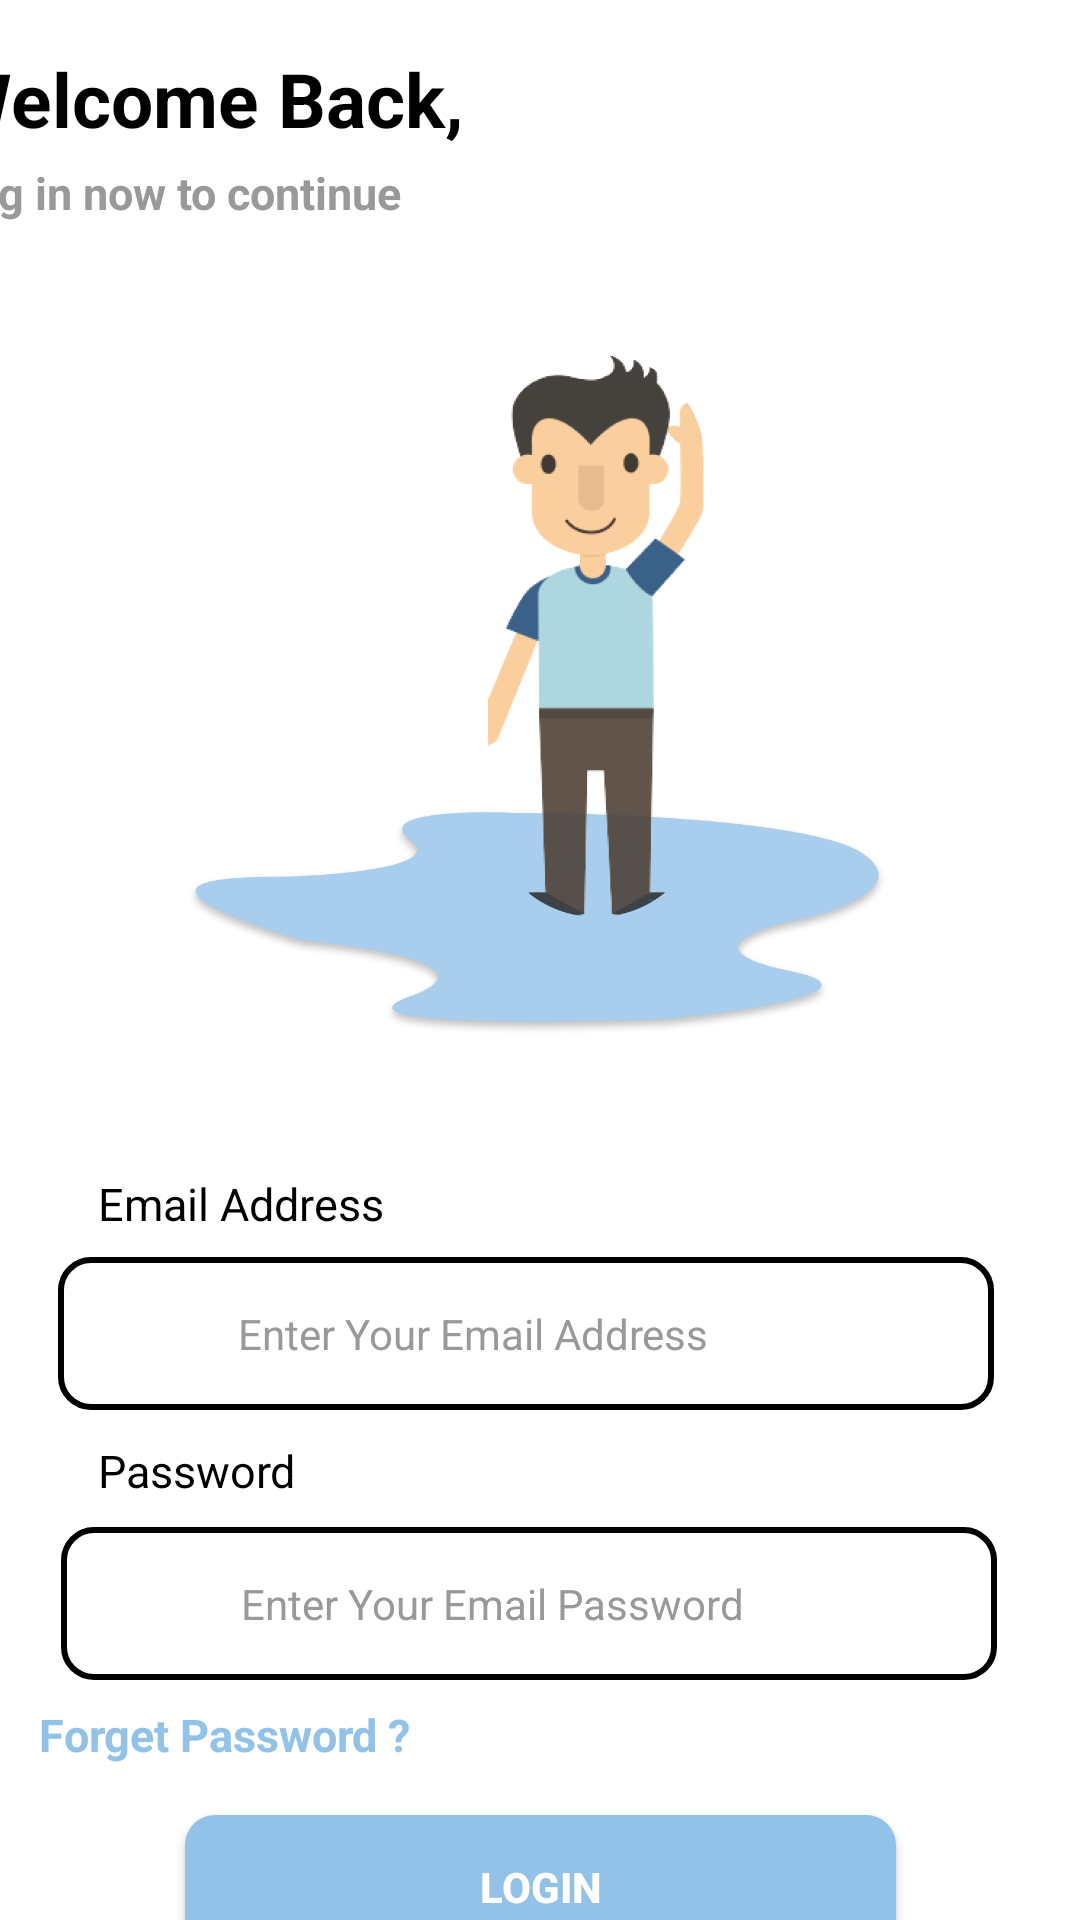

Reconstruct the res/layout file that produces this screen, plus the resources it refers to.
<!-- AndroidManifest.xml: application theme Theme.Matrix -->
<!-- res/layout/activity_login.xml -->
<?xml version="1.0" encoding="utf-8"?>
<androidx.constraintlayout.widget.ConstraintLayout xmlns:android="http://schemas.android.com/apk/res/android"
    xmlns:app="http://schemas.android.com/apk/res-auto"
    xmlns:tools="http://schemas.android.com/tools"
    android:layout_width="match_parent"
    android:layout_height="match_parent"
    android:background="@color/white"
    tools:context=".activity.LoginActivity">

    <TextView
        android:id="@+id/tv_welcomeback"
        android:layout_width="397dp"
        android:layout_height="38dp"
        android:layout_marginTop="16dp"
        android:text="@string/welcome_back"
        android:textColor="@color/black"
        android:textSize="25sp"
        android:textStyle="bold"
        app:layout_constraintEnd_toEndOf="parent"
        app:layout_constraintStart_toStartOf="parent"
        app:layout_constraintTop_toTopOf="parent" />

    <TextView
        android:id="@+id/tv_welcomeback1"
        android:layout_width="398dp"
        android:layout_height="30dp"
        android:layout_marginTop="0dp"
        android:text="Log in now to continue"
        android:textColor="@color/grey"
        android:textSize="15sp"
        android:textStyle="bold"
        app:layout_constraintEnd_toEndOf="parent"
        app:layout_constraintHorizontal_bias="0.461"
        app:layout_constraintStart_toStartOf="parent"
        app:layout_constraintTop_toBottomOf="@+id/tv_welcomeback" />

    <ImageView
        android:id="@+id/iviclogo"
        android:layout_width="234dp"
        android:layout_height="271dp"
        android:layout_marginTop="96dp"
        android:src="@drawable/iclogin"
        app:layout_constraintEnd_toEndOf="parent"
        app:layout_constraintHorizontal_bias="0.491"
        app:layout_constraintStart_toStartOf="parent"
        app:layout_constraintTop_toTopOf="parent" />

    <TextView
        android:id="@+id/tv_email"
        android:layout_width="179dp"
        android:layout_height="25dp"
        android:layout_marginTop="24dp"
        android:text="Email Address"
        android:textColor="@color/black"
        android:textSize="15sp"
        app:layout_constraintEnd_toEndOf="parent"
        app:layout_constraintHorizontal_bias="0.181"
        app:layout_constraintStart_toStartOf="parent"
        app:layout_constraintTop_toBottomOf="@+id/iviclogo" />

    <EditText
        android:id="@+id/et_email_login"
        android:layout_width="312dp"
        android:layout_height="51dp"
        android:layout_marginTop="52dp"
        android:background="@drawable/rounded_bg_login"
        android:hint="Enter Your Email Address"
        android:paddingLeft="60dp"
        android:textColor="@color/black"
        android:textColorHint="@color/grey"
        android:textSize="14sp"
        app:layout_constraintEnd_toEndOf="parent"
        app:layout_constraintHorizontal_bias="0.404"
        app:layout_constraintStart_toStartOf="parent"
        app:layout_constraintTop_toBottomOf="@+id/iviclogo" />

    <ImageView
        android:layout_width="62dp"
        android:layout_height="32dp"
        android:layout_marginStart="32dp"
        android:src="@drawable/ic_baseline_email_24"
        app:layout_constraintBottom_toBottomOf="@+id/et_email_login"
        app:layout_constraintStart_toStartOf="parent"
        app:layout_constraintTop_toTopOf="@+id/et_email_login"
        app:layout_constraintVertical_bias="0.578" />

    <TextView
        android:id="@+id/tv_password"
        android:layout_width="179dp"
        android:layout_height="25dp"
        android:layout_marginTop="10dp"
        android:text="Password"
        android:textColor="@color/black"
        android:textSize="15sp"
        app:layout_constraintEnd_toEndOf="parent"
        app:layout_constraintHorizontal_bias="0.181"
        app:layout_constraintStart_toStartOf="parent"
        app:layout_constraintTop_toBottomOf="@+id/et_email_login" />

    <EditText
        android:id="@+id/et_password_login"
        android:layout_width="312dp"
        android:layout_height="51dp"
        android:layout_marginTop="4dp"
        android:background="@drawable/rounded_bg_login"
        android:hint="Enter Your Email Password"
        android:paddingLeft="60dp"
        android:textColor="@color/black"
        android:inputType="textPassword"
        app:passwordToggleEnabled="true"
        android:textColorHint="@color/grey"
        android:textSize="14sp"
        app:layout_constraintEnd_toEndOf="parent"
        app:layout_constraintHorizontal_bias="0.424"
        app:layout_constraintStart_toStartOf="parent"
        app:layout_constraintTop_toBottomOf="@+id/tv_password" />

    <ImageView
        android:layout_width="62dp"
        android:layout_height="32dp"
        android:layout_marginStart="32dp"
        android:src="@drawable/ic_baseline_lock_24"
        app:layout_constraintBottom_toBottomOf="@+id/et_password_login"
        app:layout_constraintStart_toStartOf="parent"
        app:layout_constraintTop_toTopOf="@+id/et_password_login"
        app:layout_constraintVertical_bias="0.368" />

    <TextView
        android:id="@+id/tv_forget_password"
        android:layout_width="337dp"
        android:layout_height="25dp"
        android:layout_marginTop="8dp"
        android:text="Forget Password ?"
        android:textColor="@color/smothblue"
        android:textSize="15sp"
        android:textStyle="bold"
        app:layout_constraintEnd_toEndOf="parent"
        app:layout_constraintHorizontal_bias="0.567"
        app:layout_constraintStart_toStartOf="parent"
        app:layout_constraintTop_toBottomOf="@+id/et_password_login" />

    <Button
        android:id="@+id/btnlogin"
        android:layout_width="237dp"
        android:layout_height="48dp"
        android:layout_marginTop="12dp"
        android:background="@drawable/rounded_bg"
        android:text="Login"
        android:textColor="@color/white"
        android:textStyle="bold"
        app:layout_constraintEnd_toEndOf="parent"
        app:layout_constraintStart_toStartOf="parent"
        app:layout_constraintTop_toBottomOf="@+id/tv_forget_password" />


    <TextView
        android:id="@+id/tvsignup"
        android:layout_width="93dp"
        android:layout_height="30dp"
        android:layout_marginTop="24dp"
        android:text="Sign Up."
        android:textAlignment="center"
        android:textColor="@color/smothblue"
        android:textSize="15sp"
        android:textStyle="bold"
        app:layout_constraintBottom_toBottomOf="parent"
        app:layout_constraintEnd_toEndOf="parent"
        app:layout_constraintStart_toStartOf="parent"
        app:layout_constraintTop_toBottomOf="@+id/btnlogin"
        app:layout_constraintVertical_bias="0.0" />

</androidx.constraintlayout.widget.ConstraintLayout>
<!-- resources referenced by this layout -->
<resources>
  <color name="black">#FF000000</color>
  <color name="grey">#999999</color>
  <color name="smothblue">#93C2E8</color>
  <color name="white">#FFFFFFFF</color>
  <!-- drawable iclogin: png bitmap (drawable-v24, 122941 bytes) -->
  <!-- drawable rounded_bg (drawable) -->
  <?xml version="1.0" encoding="utf-8"?>
  <shape xmlns:android="http://schemas.android.com/apk/res/android">
      <solid android:color="@color/smothblue" />
      <corners android:radius="10dp"/>
  
  </shape>
  <!-- drawable rounded_bg_login (drawable) -->
  <?xml version="1.0" encoding="utf-8"?>
  <shape xmlns:android="http://schemas.android.com/apk/res/android">
      <corners android:radius="10dp"/>
      <stroke android:color="@color/black"
          android:width="2dp" />
  
  </shape>
  <string name="welcome_back">Welcome Back,</string>
  <style name="Theme.Matrix" parent="Theme.MaterialComponents.DayNight.NoActionBar">
          
          <item name="colorPrimary">@color/purple_500</item>
          <item name="colorPrimaryVariant">@color/purple_700</item>
          <item name="colorOnPrimary">@color/white</item>
          
          <item name="colorSecondary">@color/teal_200</item>
          <item name="colorSecondaryVariant">@color/teal_700</item>
          <item name="colorOnSecondary">@color/black</item>
          
          <item name="android:statusBarColor" tools:targetApi="l">?attr/colorPrimaryVariant</item>
          
      </style>
  <color name="purple_500">#93C2E8</color>
  <color name="purple_700">#93C2E8</color>
  <color name="teal_200">#FF03DAC5</color>
  <color name="teal_700">#FF018786</color>
</resources>
